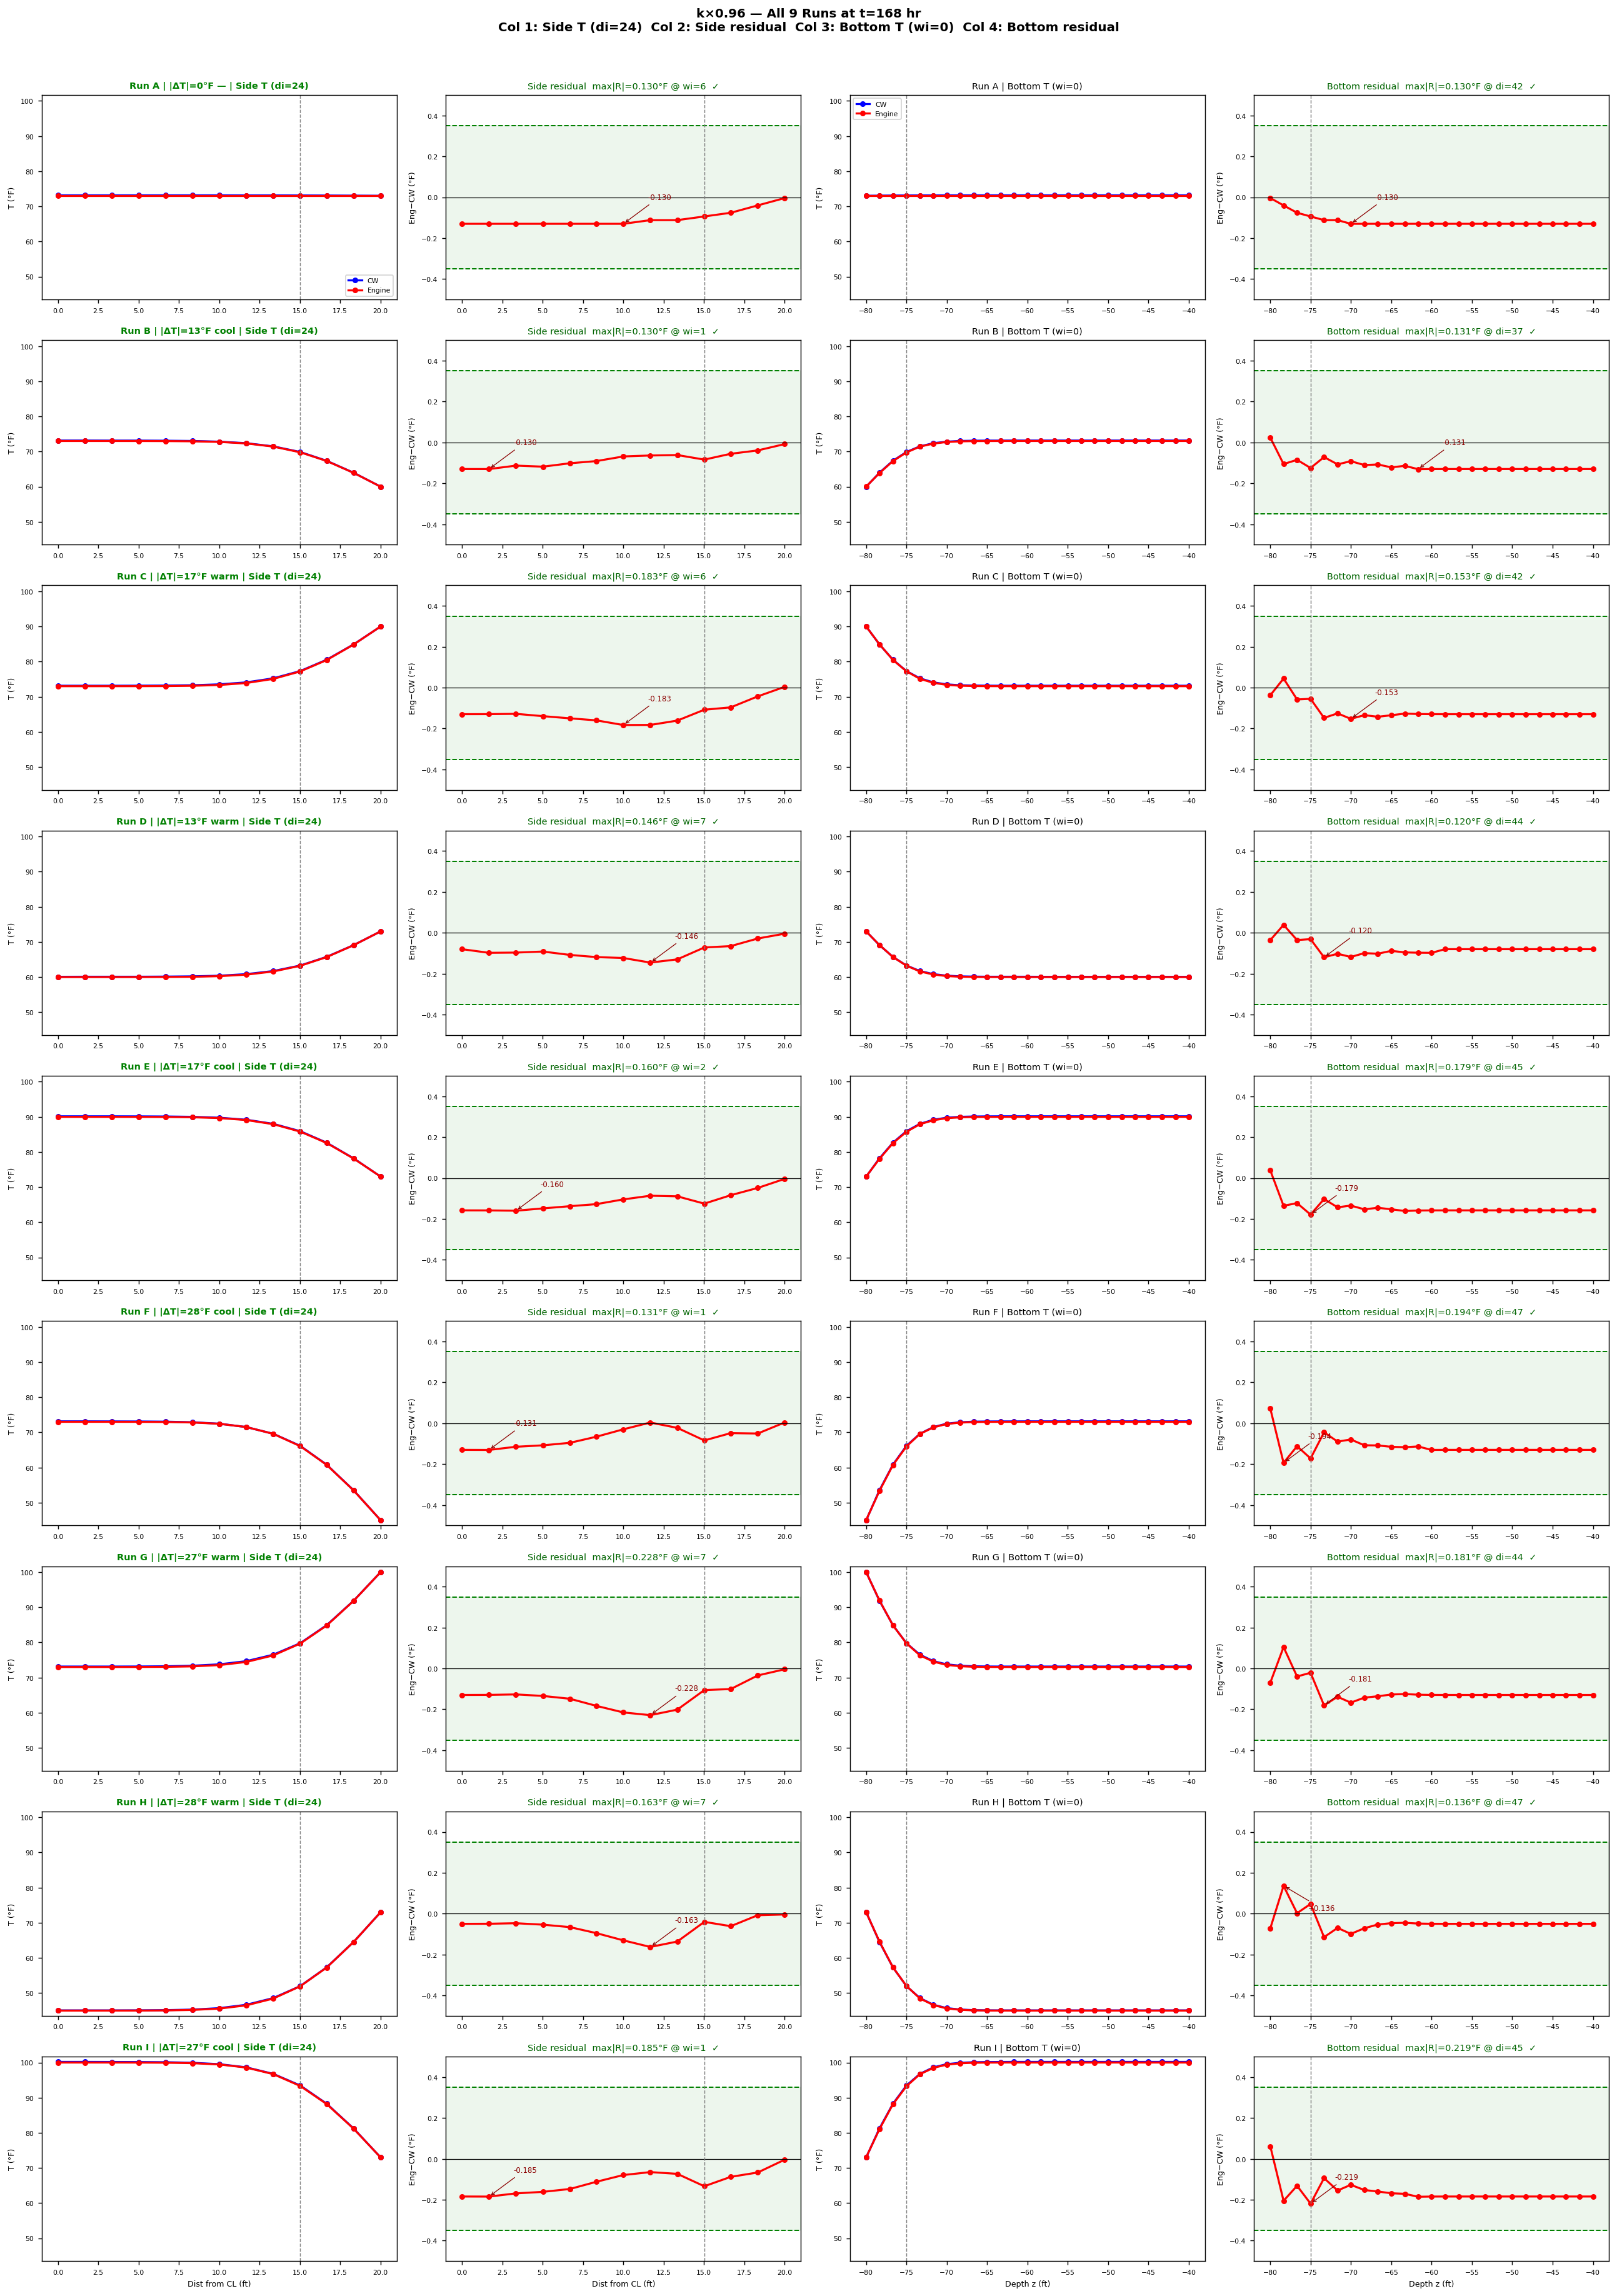

Reproduce this figure in Python.
#!/usr/bin/env python3
"""k×0.96 — All 9 runs residual profiles at t=168 hr.

Generates 9×4 figure: for each run, Side T, Side residual, Bottom T,
Bottom residual.  Prints full residual tables for R1 and R2.
"""
import os, sys
import numpy as np
import matplotlib
matplotlib.use("Agg")
import matplotlib.pyplot as plt

ROOT = os.path.abspath(os.path.join(os.path.dirname(__file__), "../../.."))
SC   = os.path.abspath(os.path.join(os.path.dirname(__file__), ".."))
sys.path.insert(0, ROOT); sys.path.insert(0, SC)

from cw_scenario_loader import parse_cw_dat, parse_cw_temp_output
from thermal_engine_2d import solve_hydration_2d, build_grid_half_mat
from kinetics_correction import compute_hu_factor
from stage3_compare import resample_engine_to_cw
from stage4b_run import make_neutral_env, nearest_time_idx

CW_RUNS = os.path.join(SC, "cw_runs")
OUT_DIR = os.path.join(SC, "diagnostics")
os.makedirs(OUT_DIR, exist_ok=True)

K_FACTOR   = 0.96
COMPARE_HR = 168
GATE_F     = 0.35
R1_DI      = 24
R2_WI      = 0

RUNS = [
    ("A", "runA_baseline",  73,  73),
    ("B", "runB_73_60",     73,  60),
    ("C", "runC_73_90",     73,  90),
    ("D", "runD_60_73",     60,  73),
    ("E", "runE_90_73",     90,  73),
    ("F", "runF_73_45",     73,  45),
    ("G", "runG_73_100",    73, 100),
    ("H", "runH_45_73",     45,  73),
    ("I", "runI_100_73",   100,  73),
]


def run_engine(folder, pl_F, so_F):
    mix, geom, constr, _ = parse_cw_dat(os.path.join(CW_RUNS, folder, "input.dat"))
    fac, _ = compute_hu_factor(mix)
    mix.Hu_factor_calibrated = fac
    mix.Hu_J_kg_effective = mix.Hu_J_kg * fac
    mix.thermal_conductivity_BTU_hr_ft_F *= K_FACTOR
    constr.model_soil = False; constr.is_submerged = True
    grid = build_grid_half_mat(geom.width_ft, geom.depth_ft,
                               is_submerged=True, model_soil=False,
                               blanket_thickness_m=0.0)
    T0 = (pl_F-32)*5/9; Ts = (so_F-32)*5/9
    Ti = np.full((grid.ny, grid.nx), T0); Ti[grid.is_soil] = Ts
    res = solve_hydration_2d(grid, mix, Ti, duration_s=COMPARE_HR*3600,
                             output_interval_s=1800., boundary_mode="full_2d",
                             environment=make_neutral_env(pl_F), construction=constr,
                             T_ground_deep_C=Ts, diagnostic_outputs=False)
    jsl, isl = grid.concrete_slice()
    ti = nearest_time_idx(res.t_s, float(COMPARE_HR))
    TF = res.T_field_C[ti, jsl, isl]*9/5+32
    return grid.y[jsl], grid.x[isl], TF


def load_cw(folder):
    v = parse_cw_temp_output(os.path.join(CW_RUNS, folder, "output.txt"))
    ti = int(np.abs(v.time_hrs - COMPARE_HR).argmin())
    return v.T_field_F[ti], v.widths_m, v.depths_m


def main():
    # CW reference grid
    _, cw_widths_m, cw_depths_m = load_cw("runA_baseline")
    di_r2   = np.arange(24, 49)
    z_ft    = -cw_depths_m[di_r2] / 0.3048          # −40 to −80 ft
    x_r1_ft = (cw_widths_m[0] - cw_widths_m) / 0.3048  # 0→20 ft (CL→face)
    wi9_x   = x_r1_ft[9]
    di45_z  = -cw_depths_m[45] / 0.3048

    print(f"Running all 9 engines with k×{K_FACTOR} …\n")

    eng_data = {}
    cw_data  = {}
    for label, folder, pl, so in RUNS:
        print(f"  Run {label} …", end=" ", flush=True)
        ey, ex, eT  = run_engine(folder, pl, so)
        cw_f, _, _  = load_cw(folder)
        eng_on_cw   = resample_engine_to_cw(ey, ex, eT, cw_depths_m, cw_widths_m)
        eng_data[label] = eng_on_cw
        cw_data[label]  = cw_f
        R = eng_on_cw - cw_f
        r1 = float(np.max(np.abs(R[R1_DI, :])))
        r2 = float(np.max(np.abs(R[24:48, R2_WI])))
        gate = "PASS" if (r1 <= GATE_F and r2 <= GATE_F) else "FAIL"
        print(f"R1={r1:.4f}  R2={r2:.4f}  [{gate}]")

    # ── Residual tables ──
    print(f"\n{'='*90}")
    print(f"R1 — Side profile (di=24) residual, Engine−CW (°F)  [k×{K_FACTOR}]")
    print(f"{'='*90}")
    wi_idx = list(range(13))
    print(f"  {'Run':>4} | " + "  ".join(f"wi={w:>2}" for w in wi_idx))
    print("  " + "-"*(7 + 8*13))
    for label, *_ in RUNS:
        R = eng_data[label] - cw_data[label]
        vals = "  ".join(f"{R[R1_DI, w]:>+6.3f}" for w in wi_idx)
        r1_max = np.max(np.abs(R[R1_DI, :]))
        print(f"  {label:>4} | {vals}   max={r1_max:.4f}")

    print(f"\n{'='*90}")
    print(f"R2 — Bottom profile (wi=0) residual, Engine−CW (°F)  [k×{K_FACTOR}]")
    print(f"{'='*90}")
    sample_di = di_r2[::2]   # every other row (13 values)
    print(f"  {'Run':>4} | " + "  ".join(f"di={d:>2}" for d in sample_di))
    print("  " + "-"*(7 + 8*len(sample_di)))
    for label, *_ in RUNS:
        R = eng_data[label] - cw_data[label]
        vals = "  ".join(f"{R[d, R2_WI]:>+6.3f}" for d in sample_di)
        r2_max = np.max(np.abs(R[24:48, R2_WI]))
        print(f"  {label:>4} | {vals}   max={r2_max:.4f}")

    # ── Figure ──
    _make_figure(eng_data, cw_data, cw_depths_m, cw_widths_m,
                 x_r1_ft, z_ft, di_r2, wi9_x, di45_z)


def _make_figure(eng_data, cw_data, cw_depths_m, cw_widths_m,
                 x_r1_ft, z_ft, di_r2, wi9_x, di45_z):
    out_path = os.path.join(OUT_DIR, "stage5d_k096_all_profiles.png")
    n = len(RUNS)

    # shared y-limits across all runs for each column type
    all_r1_T, all_r2_T = [], []
    for label, *_ in RUNS:
        all_r1_T += eng_data[label][R1_DI, :].tolist() + cw_data[label][R1_DI, :].tolist()
        all_r2_T += eng_data[label][di_r2, R2_WI].tolist() + cw_data[label][di_r2, R2_WI].tolist()

    r1_T_lo = min(all_r1_T) - 1.5
    r1_T_hi = max(all_r1_T) + 1.5
    r2_T_lo = min(all_r2_T) - 1.5
    r2_T_hi = max(all_r2_T) + 1.5
    R_LIM   = 0.5   # fixed ±0.5°F for all residual axes

    fig, axes = plt.subplots(n, 4, figsize=(20, 3.2*n))
    fig.suptitle(
        f"k×{K_FACTOR} — All 9 Runs at t=168 hr\n"
        "Col 1: Side T (di=24)  Col 2: Side residual  "
        "Col 3: Bottom T (wi=0)  Col 4: Bottom residual",
        fontsize=11, fontweight="bold",
    )

    for row, (label, folder, pl, so) in enumerate(RUNS):
        dT  = abs(pl - so)
        eng = eng_data[label]
        cw  = cw_data[label]
        R   = eng - cw
        direction = "cool" if pl > so else ("—" if pl==so else "warm")

        r1_max_val = float(R[R1_DI, np.argmax(np.abs(R[R1_DI, :]))])
        r1_max_wi  = int(np.argmax(np.abs(R[R1_DI, :])))
        r2_col     = R[di_r2, R2_WI]
        r2_max_idx = int(np.argmax(np.abs(r2_col)))
        r2_max_val = float(r2_col[r2_max_idx])
        r2_max_di  = int(di_r2[r2_max_idx])

        gate_r1 = abs(r1_max_val) <= GATE_F
        gate_r2 = abs(r2_max_val) <= GATE_F
        run_color = "green" if (gate_r1 and gate_r2) else "red"

        # ── Col 0: Side T ──
        ax = axes[row, 0]
        ax.plot(x_r1_ft, cw[R1_DI, :],  "b-o", ms=4, lw=1.8, label="CW")
        ax.plot(x_r1_ft, eng[R1_DI, :], "r-o", ms=4, lw=1.8, label="Engine")
        ax.axvline(wi9_x, color="gray", ls="--", lw=0.8)
        ax.set_ylim(r1_T_lo, r1_T_hi)
        ax.set_ylabel("T (°F)", fontsize=7)
        ax.set_title(f"Run {label} | |ΔT|={dT}°F {direction} | Side T (di=24)", fontsize=8,
                     color=run_color, fontweight="bold")
        ax.tick_params(labelsize=6)
        if row == 0: ax.legend(fontsize=6, loc="lower right")

        # ── Col 1: Side residual ──
        ax = axes[row, 1]
        ax.plot(x_r1_ft, R[R1_DI, :], "r-o", ms=4, lw=1.8)
        ax.axhline(0, color="black", lw=0.7)
        ax.axhline( GATE_F, color="green", ls="--", lw=1.1)
        ax.axhline(-GATE_F, color="green", ls="--", lw=1.1)
        ax.axhspan(-GATE_F, GATE_F, color="green", alpha=0.07)
        ax.fill_between(x_r1_ft, R[R1_DI, :], 0,
                        where=(np.abs(R[R1_DI, :]) > GATE_F),
                        color="red", alpha=0.20)
        ax.axvline(wi9_x, color="gray", ls="--", lw=0.8)
        ax.set_ylim(-R_LIM, R_LIM)
        ax.set_ylabel("Eng−CW (°F)", fontsize=7)
        ax.set_title(f"Side residual  max|R|={abs(r1_max_val):.3f}°F @ wi={r1_max_wi}  "
                     f"{'✓' if gate_r1 else '✗'}", fontsize=8,
                     color="darkgreen" if gate_r1 else "darkred")
        ax.annotate(f"{r1_max_val:+.3f}",
                    xy=(x_r1_ft[r1_max_wi], r1_max_val),
                    xytext=(x_r1_ft[r1_max_wi]+1.5, r1_max_val+(0.12 if r1_max_val<0 else -0.12)),
                    fontsize=6.5, color="darkred",
                    arrowprops=dict(arrowstyle="->", color="darkred", lw=0.7))
        ax.tick_params(labelsize=6)

        # ── Col 2: Bottom T ──
        ax = axes[row, 2]
        ax.plot(z_ft, cw[di_r2, R2_WI],  "b-o", ms=4, lw=1.8, label="CW")
        ax.plot(z_ft, eng[di_r2, R2_WI], "r-o", ms=4, lw=1.8, label="Engine")
        ax.axvline(di45_z, color="gray", ls="--", lw=0.8)
        ax.set_xlim(-82, -38); ax.set_ylim(r2_T_lo, r2_T_hi)
        ax.set_ylabel("T (°F)", fontsize=7)
        ax.set_title(f"Run {label} | Bottom T (wi=0)", fontsize=8)
        ax.tick_params(labelsize=6)
        if row == 0: ax.legend(fontsize=6, loc="upper left")

        # ── Col 3: Bottom residual ──
        ax = axes[row, 3]
        ax.plot(z_ft, r2_col, "r-o", ms=4, lw=1.8)
        ax.axhline(0, color="black", lw=0.7)
        ax.axhline( GATE_F, color="green", ls="--", lw=1.1)
        ax.axhline(-GATE_F, color="green", ls="--", lw=1.1)
        ax.axhspan(-GATE_F, GATE_F, color="green", alpha=0.07)
        ax.fill_between(z_ft, r2_col, 0,
                        where=(np.abs(r2_col) > GATE_F),
                        color="red", alpha=0.20)
        ax.axvline(di45_z, color="gray", ls="--", lw=0.8)
        ax.set_xlim(-82, -38); ax.set_ylim(-R_LIM, R_LIM)
        ax.set_ylabel("Eng−CW (°F)", fontsize=7)
        ax.set_title(f"Bottom residual  max|R|={abs(r2_max_val):.3f}°F @ di={r2_max_di}  "
                     f"{'✓' if gate_r2 else '✗'}", fontsize=8,
                     color="darkgreen" if gate_r2 else "darkred")
        ax.annotate(f"{r2_max_val:+.3f}",
                    xy=(z_ft[r2_max_idx], r2_max_val),
                    xytext=(z_ft[r2_max_idx]+3.0, r2_max_val+(0.12 if r2_max_val<0 else -0.12)),
                    fontsize=6.5, color="darkred",
                    arrowprops=dict(arrowstyle="->", color="darkred", lw=0.7))
        ax.tick_params(labelsize=6)

        # shared x-labels on bottom row only
        if row == n - 1:
            axes[row, 0].set_xlabel("Dist from CL (ft)", fontsize=7)
            axes[row, 1].set_xlabel("Dist from CL (ft)", fontsize=7)
            axes[row, 2].set_xlabel("Depth z (ft)", fontsize=7)
            axes[row, 3].set_xlabel("Depth z (ft)", fontsize=7)

    fig.tight_layout(rect=[0, 0, 1, 0.97])
    fig.savefig(out_path, dpi=130, bbox_inches="tight")
    plt.close(fig)
    print(f"\nSaved: {out_path}")


if __name__ == "__main__":
    main()
